3-way image classification set "dataset_proc" from GitHub (Ivancitop/proyecto_cnn); label vocabulary: defectuosa, normal, rayadura.

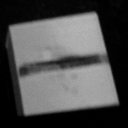
Label: defectuosa

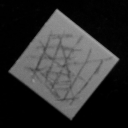
Label: rayadura

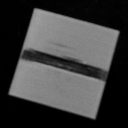
Label: defectuosa

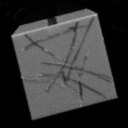
Label: rayadura

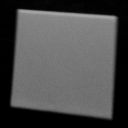
Label: normal

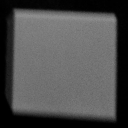
Label: normal
